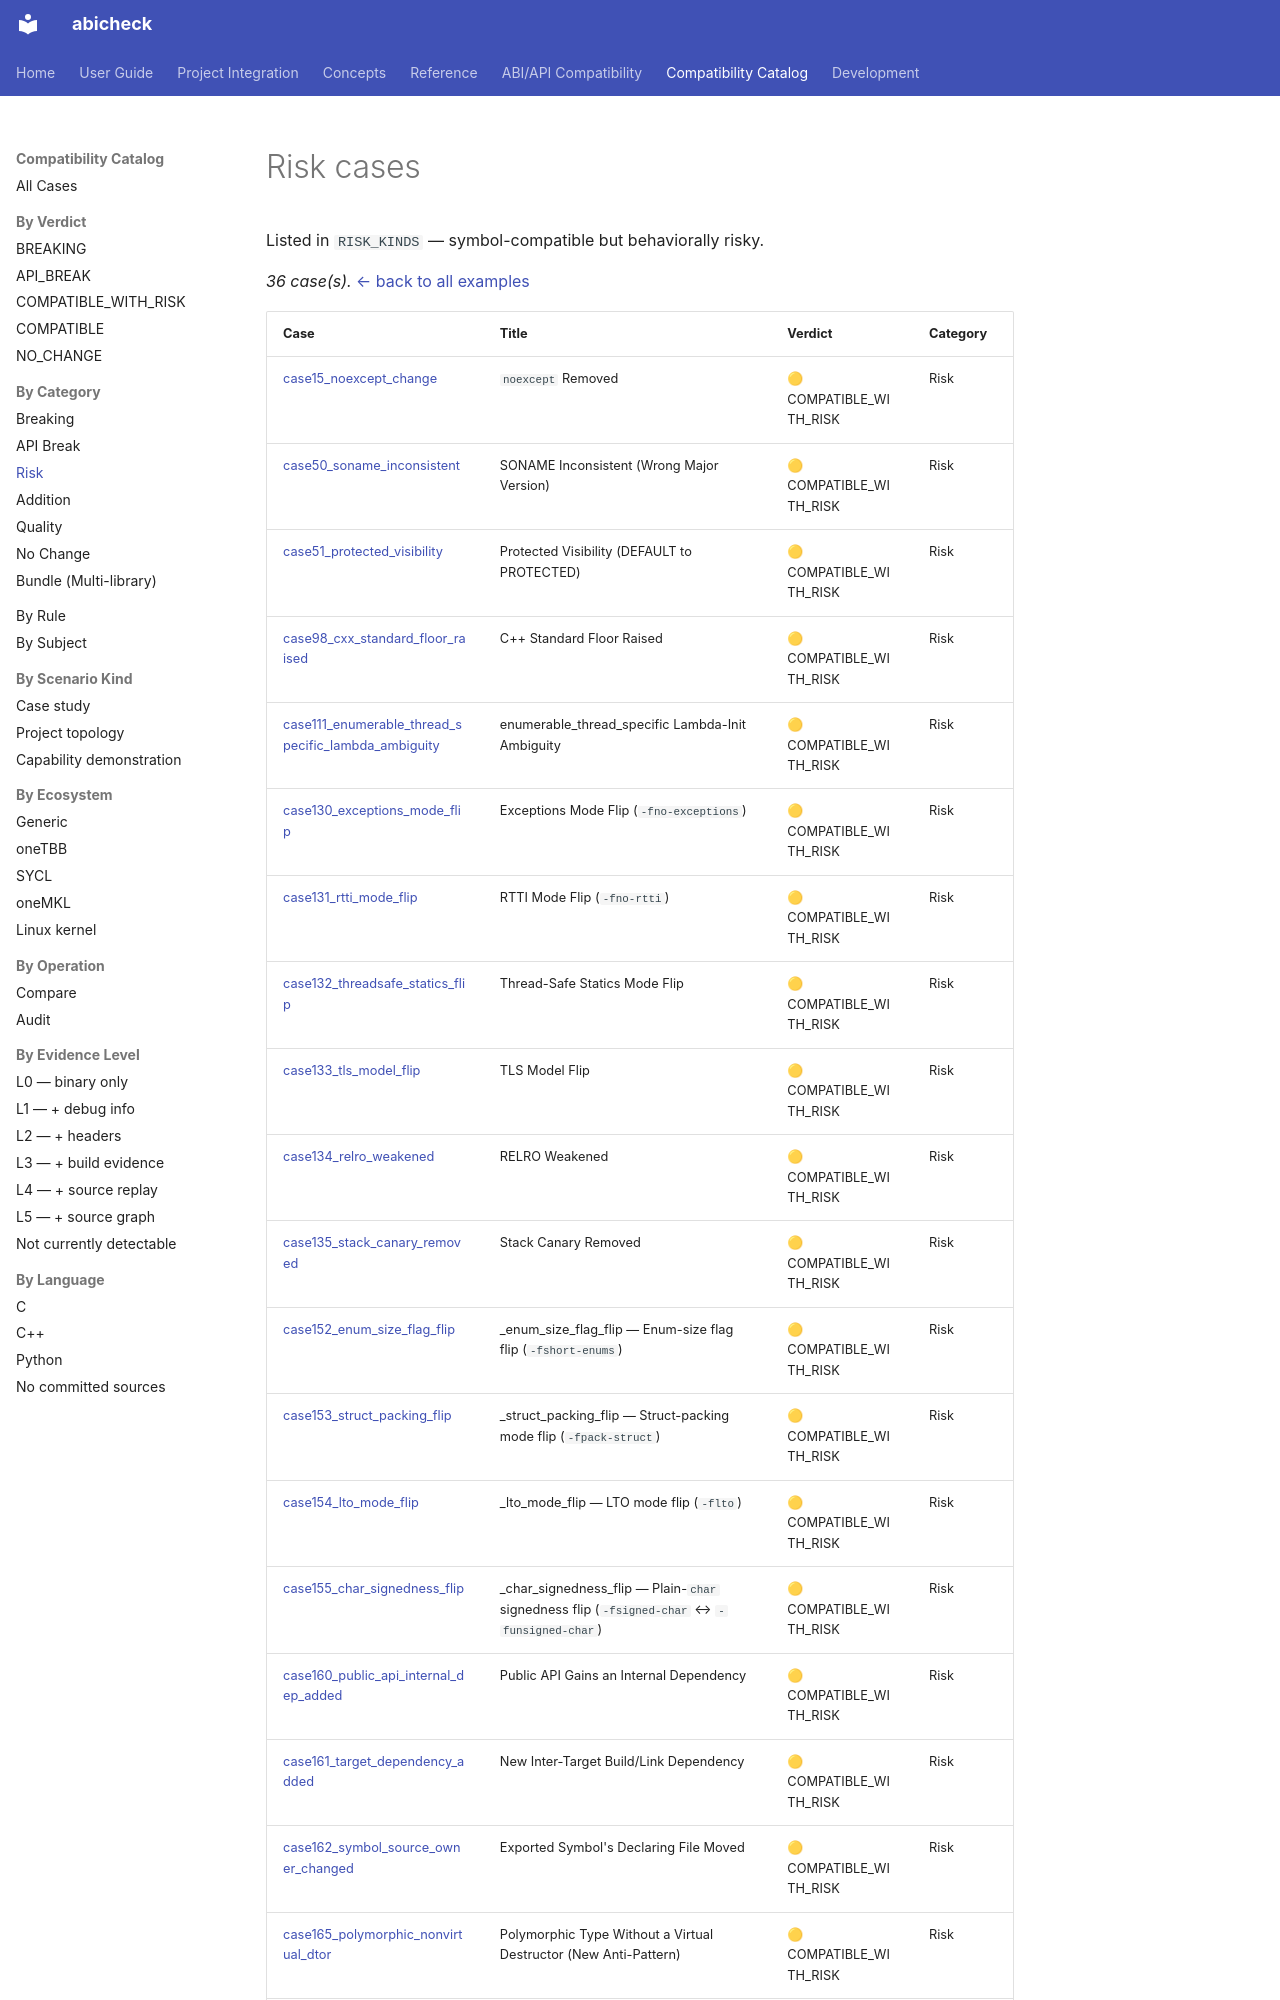

repository: abicheck/abicheck · page: reference/examples/by-category/risk/index.html · generator: mkdocs

<!-- DO NOT EDIT — generated by scripts/gen_examples_docs.py. Source: catalog/cases/<case>/README.md + catalog/ground_truth.json. -->
# Risk cases

Listed in `RISK_KINDS` — symbol-compatible but behaviorally risky.

_36 case(s)._ [← back to all examples](../index.md)
